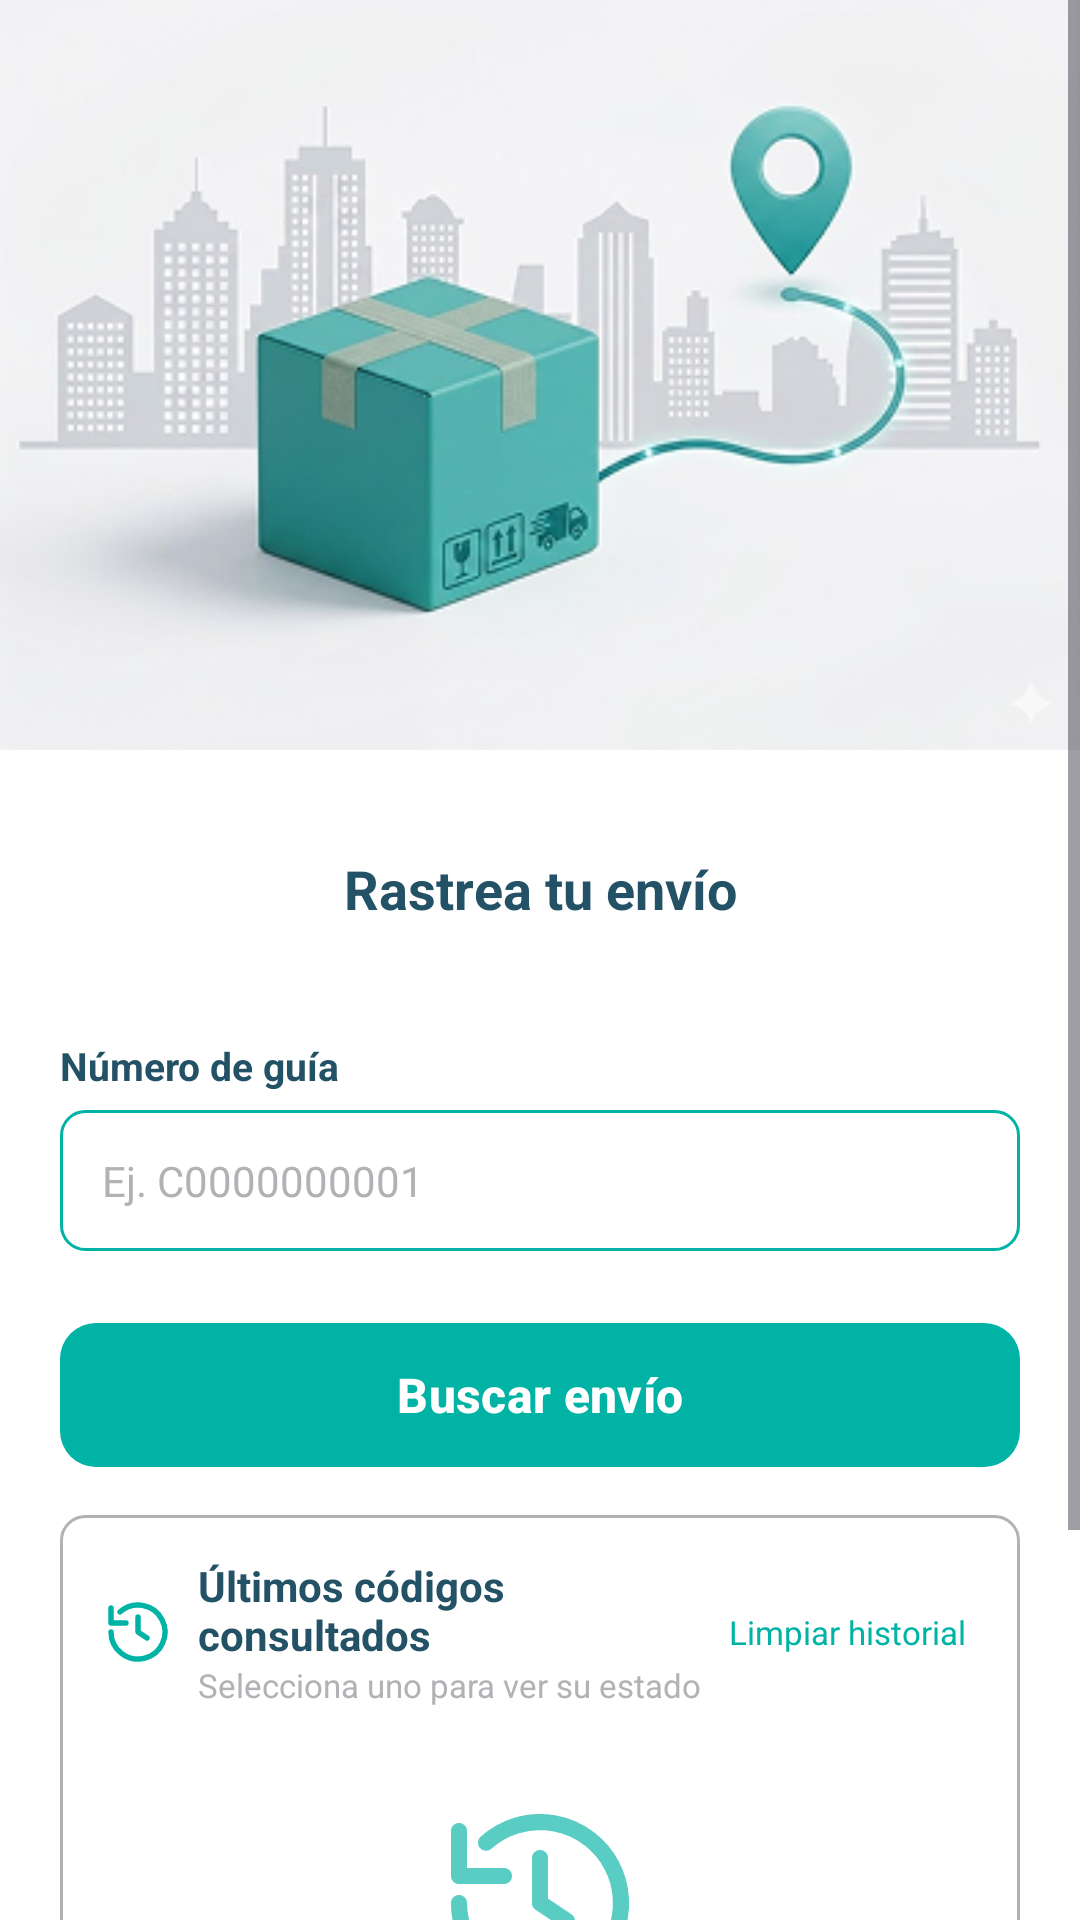

Produce the Android XML layout that renders to this screen, including the resource entries it uses.
<!-- AndroidManifest.xml: application theme Theme.CarmencitaConnect -->
<!-- res/layout/fragment_tracking.xml -->
<?xml version="1.0" encoding="utf-8"?>
<ScrollView
    xmlns:android="http://schemas.android.com/apk/res/android"
    xmlns:app="http://schemas.android.com/apk/res-auto"
    android:layout_width="match_parent"
    android:layout_height="match_parent"
    android:background="@color/white"
    android:fillViewport="true">

    <LinearLayout
        android:layout_width="match_parent"
        android:layout_height="wrap_content"
        android:orientation="vertical"
        android:minHeight="500dp">

        
        <ImageView
            android:layout_width="match_parent"
            android:layout_height="250dp"
            android:src="@drawable/img_rastrea_envio"
            android:scaleType="centerCrop"/>

        
        <LinearLayout
            android:layout_width="match_parent"
            android:layout_height="wrap_content"
            android:orientation="vertical"
            android:padding="20dp">

            
            <TextView
                android:layout_width="match_parent"
                android:layout_height="wrap_content"
                android:layout_marginBottom="24dp"
                android:gravity="center"
                android:padding="14dp"
                android:text="@string/titulo_tracking"
                android:textColor="@color/color_letra_2"
                android:textSize="18sp"
                android:textStyle="bold"/>

            
            <TextView
                android:layout_width="wrap_content"
                android:layout_height="wrap_content"
                android:layout_marginBottom="6dp"
                android:text="@string/label_numero_guia"
                android:textColor="@color/color_letra_2"
                android:textSize="13sp"
                android:textStyle="bold"/>

            
            <EditText
                android:id="@+id/etNumeroGuia"
                android:layout_width="match_parent"
                android:layout_height="wrap_content"
                android:layout_marginBottom="20dp"
                android:background="@drawable/bg_campo_texto"
                android:hint="@string/hint_guia"
                android:imeOptions="actionDone"
                android:inputType="text"
                android:maxLines="1"
                android:padding="14dp"
                android:textColor="@color/color_letra_2"
                android:textColorHint="@color/color_hint"
                android:textSize="14sp"/>

            
            <com.google.android.material.button.MaterialButton
                android:id="@+id/btnBuscar"
                android:layout_width="match_parent"
                android:layout_height="56dp"
                android:layout_marginBottom="12dp"
                android:text="@string/btn_buscar"
                android:textColor="@color/white"
                android:textSize="16sp"
                android:textStyle="bold"
                app:backgroundTint="@color/color_letra_1"
                app:cornerRadius="12dp"
                app:strokeWidth="0dp"/>

            <LinearLayout
                android:id="@+id/panelHistorial"
                android:layout_width="match_parent"
                android:layout_height="wrap_content"
                android:background="@drawable/bg_panel_historial"
                android:orientation="vertical"
                android:padding="14dp">

                <LinearLayout
                    android:layout_width="match_parent"
                    android:layout_height="wrap_content"
                    android:gravity="center_vertical"
                    android:orientation="horizontal">

                    <ImageView
                        android:layout_width="24dp"
                        android:layout_height="24dp"
                        android:contentDescription="@string/historial_tracking_icono"
                        android:src="@drawable/ic_history" />

                    <LinearLayout
                        android:layout_width="0dp"
                        android:layout_height="wrap_content"
                        android:layout_marginStart="8dp"
                        android:layout_weight="1"
                        android:orientation="vertical">

                        <TextView
                            android:layout_width="wrap_content"
                            android:layout_height="wrap_content"
                            android:text="@string/historial_tracking_titulo"
                            android:textColor="@color/color_letra_2"
                            android:textSize="14sp"
                            android:textStyle="bold" />

                        <TextView
                            android:layout_width="wrap_content"
                            android:layout_height="wrap_content"
                            android:text="@string/historial_tracking_subtitulo"
                            android:textColor="@color/color_hint"
                            android:textSize="11sp" />
                    </LinearLayout>

                    <TextView
                        android:id="@+id/tvLimpiarHistorial"
                        android:layout_width="wrap_content"
                        android:layout_height="40dp"
                        android:clickable="true"
                        android:focusable="true"
                        android:gravity="center"
                        android:paddingHorizontal="4dp"
                        android:text="@string/historial_tracking_limpiar"
                        android:textColor="@color/color_letra_1"
                        android:textSize="11sp" />
                </LinearLayout>

                <LinearLayout
                    android:id="@+id/contenedorHistorial"
                    android:layout_width="match_parent"
                    android:layout_height="wrap_content"
                    android:orientation="vertical" />

                <LinearLayout
                    android:id="@+id/estadoHistorialVacio"
                    android:layout_width="match_parent"
                    android:layout_height="200dp"
                    android:gravity="center"
                    android:orientation="vertical"
                    android:padding="16dp">

                    <ImageView
                        android:layout_width="72dp"
                        android:layout_height="72dp"
                        android:alpha="0.65"
                        android:contentDescription="@string/historial_tracking_icono"
                        android:src="@drawable/ic_history" />

                    <TextView
                        android:layout_width="wrap_content"
                        android:layout_height="wrap_content"
                        android:layout_marginTop="12dp"
                        android:gravity="center"
                        android:text="@string/historial_tracking_vacio_titulo"
                        android:textColor="@color/color_letra_2"
                        android:textSize="14sp"
                        android:textStyle="bold" />

                    <TextView
                        android:layout_width="240dp"
                        android:layout_height="wrap_content"
                        android:layout_marginTop="8dp"
                        android:gravity="center"
                        android:text="@string/historial_tracking_vacio_mensaje"
                        android:textColor="@color/color_letra_2"
                        android:textSize="12sp" />
                </LinearLayout>
            </LinearLayout>

        </LinearLayout>
    </LinearLayout>
</ScrollView>
<!-- resources referenced by this layout -->
<resources>
  <color name="color_hint">#B1B2B5</color>
  <color name="color_letra_1">#00B3A5</color>
  <color name="color_letra_2">#235166</color>
  <color name="white">#FFFFFFFF</color>
  <!-- drawable bg_campo_texto (drawable) -->
  <?xml version="1.0" encoding="utf-8"?>
  <shape xmlns:android="http://schemas.android.com/apk/res/android"
      android:shape="rectangle">
      <solid android:color="@color/white"/>
      <corners android:radius="8dp"/>
      <stroke
          android:width="1dp"
          android:color="@color/color_borde"/>
  </shape>
  <!-- drawable bg_panel_historial (drawable) -->
  <?xml version="1.0" encoding="utf-8"?>
  <shape xmlns:android="http://schemas.android.com/apk/res/android"
      android:shape="rectangle">
      <solid android:color="@color/white" />
      <corners android:radius="8dp" />
      <stroke
          android:width="1dp"
          android:color="@color/color_hint" />
  </shape>
  <!-- drawable ic_history (drawable) -->
  <?xml version="1.0" encoding="utf-8"?>
  <vector xmlns:android="http://schemas.android.com/apk/res/android"
      android:width="24dp"
      android:height="24dp"
      android:viewportWidth="24"
      android:viewportHeight="24">
      <path
          android:fillColor="@android:color/transparent"
          android:pathData="M3,12a9,9 0,1 0,3 -6.7M3,4v5h5M12,7v5l3,2"
          android:strokeColor="@color/color_letra_1"
          android:strokeLineCap="round"
          android:strokeLineJoin="round"
          android:strokeWidth="1.8" />
  </vector>
  <!-- drawable img_rastrea_envio: png bitmap (drawable, 89614 bytes) -->
  <string name="btn_buscar">Buscar envío</string>
  <string name="hint_guia">Ej. C0000000001</string>
  <string name="historial_tracking_icono">Historial de consultas</string>
  <string name="historial_tracking_limpiar">Limpiar historial</string>
  <string name="historial_tracking_subtitulo">Selecciona uno para ver su estado</string>
  <string name="historial_tracking_titulo">Últimos códigos consultados</string>
  <string name="historial_tracking_vacio_mensaje">Los códigos de seguimiento que consultes aparecerán aquí</string>
  <string name="historial_tracking_vacio_titulo">No existen búsquedas recientes</string>
  <string name="label_numero_guia">Número de guía</string>
  <string name="titulo_tracking">Rastrea tu envío</string>
  <style name="Theme.CarmencitaConnect" parent="Base.Theme.CarmencitaConnect" />
  <color name="color_borde">#00B3A5</color>
  <style name="Base.Theme.CarmencitaConnect" parent="Theme.Material3.DayNight.NoActionBar">
          
          
      </style>
</resources>
